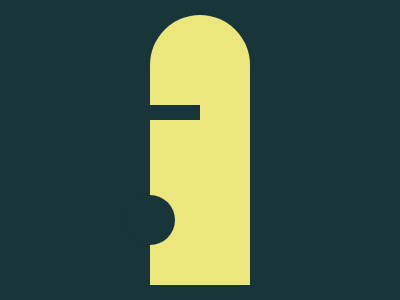

Recreate this image using only HTML and CSS.

<!-- Version 1 -->
<p><p><style>*{background:var(--b,#183539);*{--b:#EBE77E;margin:15 150;border-radius:var(--r,1in 1in 0 0)}p{--r:;--b:#183539;padding:8q 25;translate:-150px 90px;+p{--r:50%;padding:25;translate:-175px 150px
</style>
